2-way image classification set "chip-quality-detector" from GitHub (whtcc-yuchangle/chip-quality-detector); label vocabulary: chip detect, screw detect.

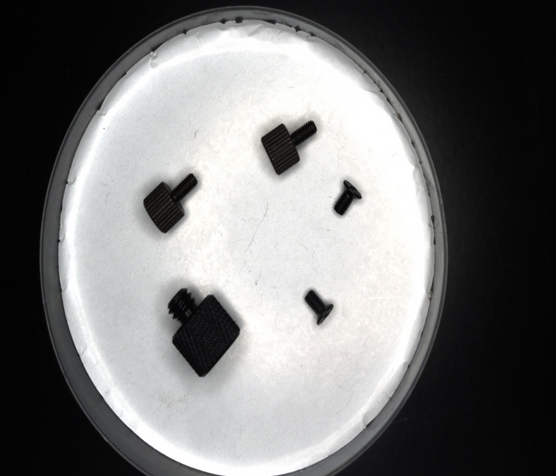
Label: screw detect

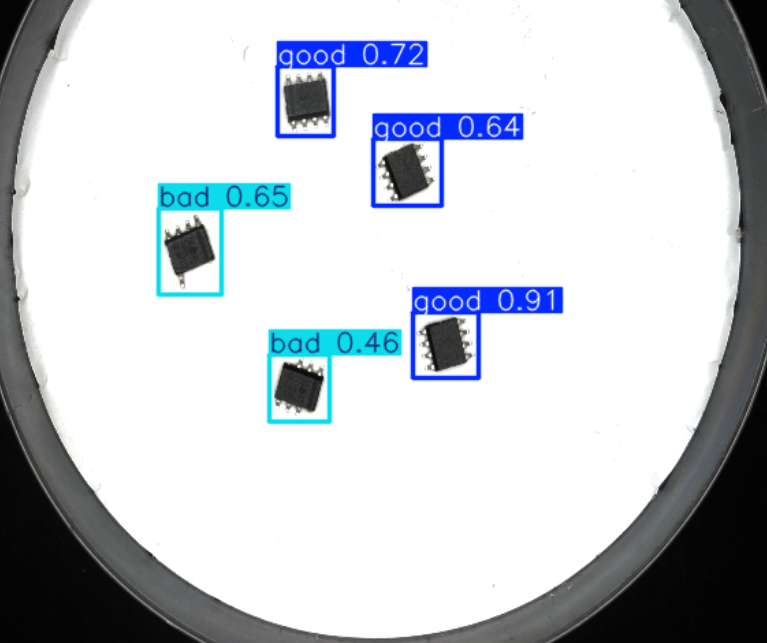
Label: chip detect

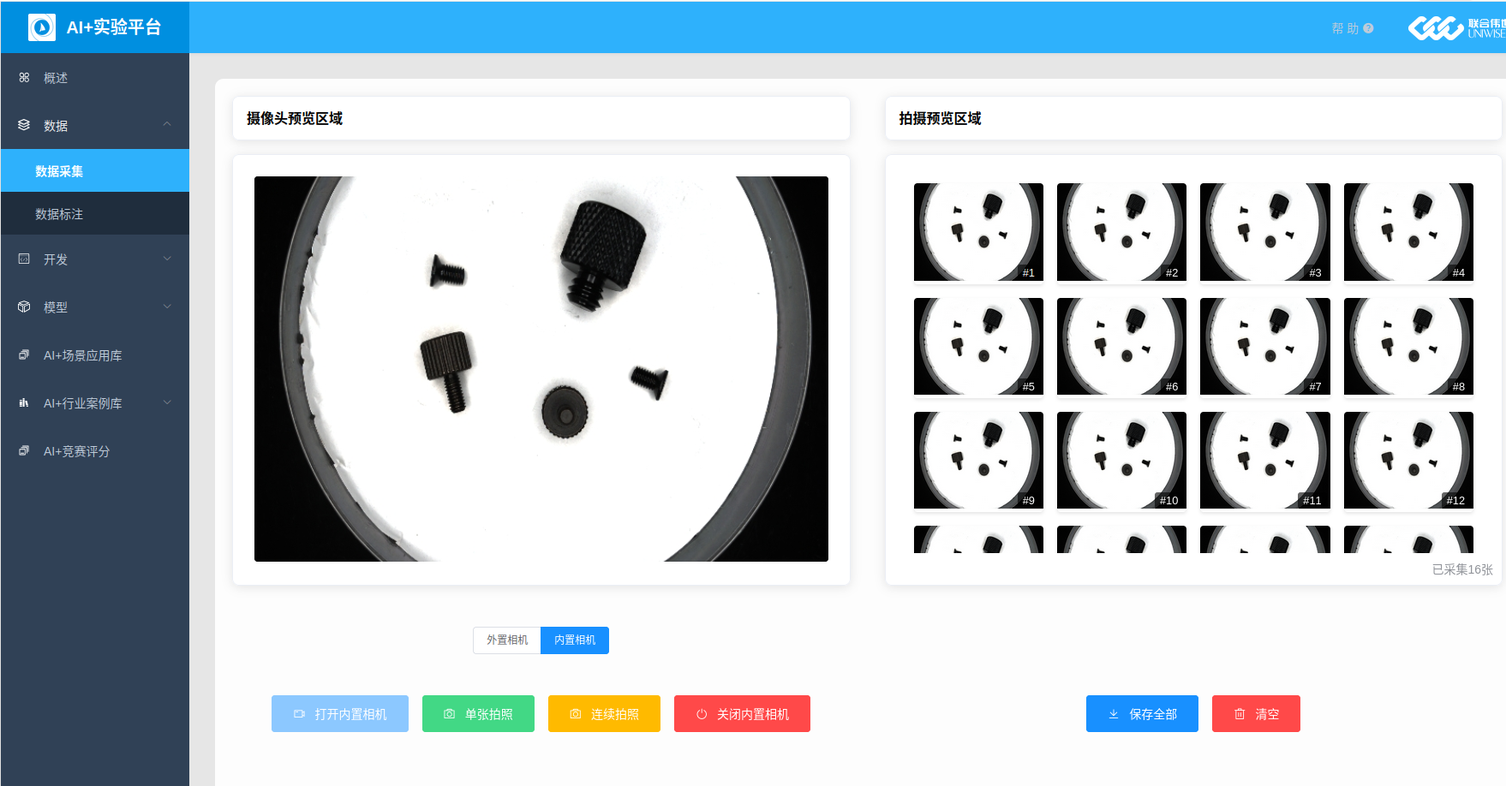
Label: screw detect

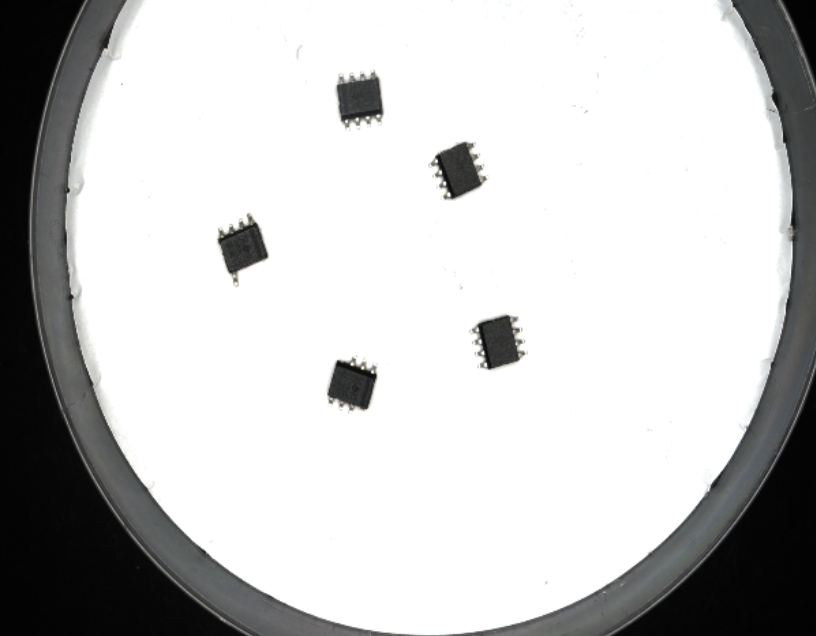
Label: chip detect

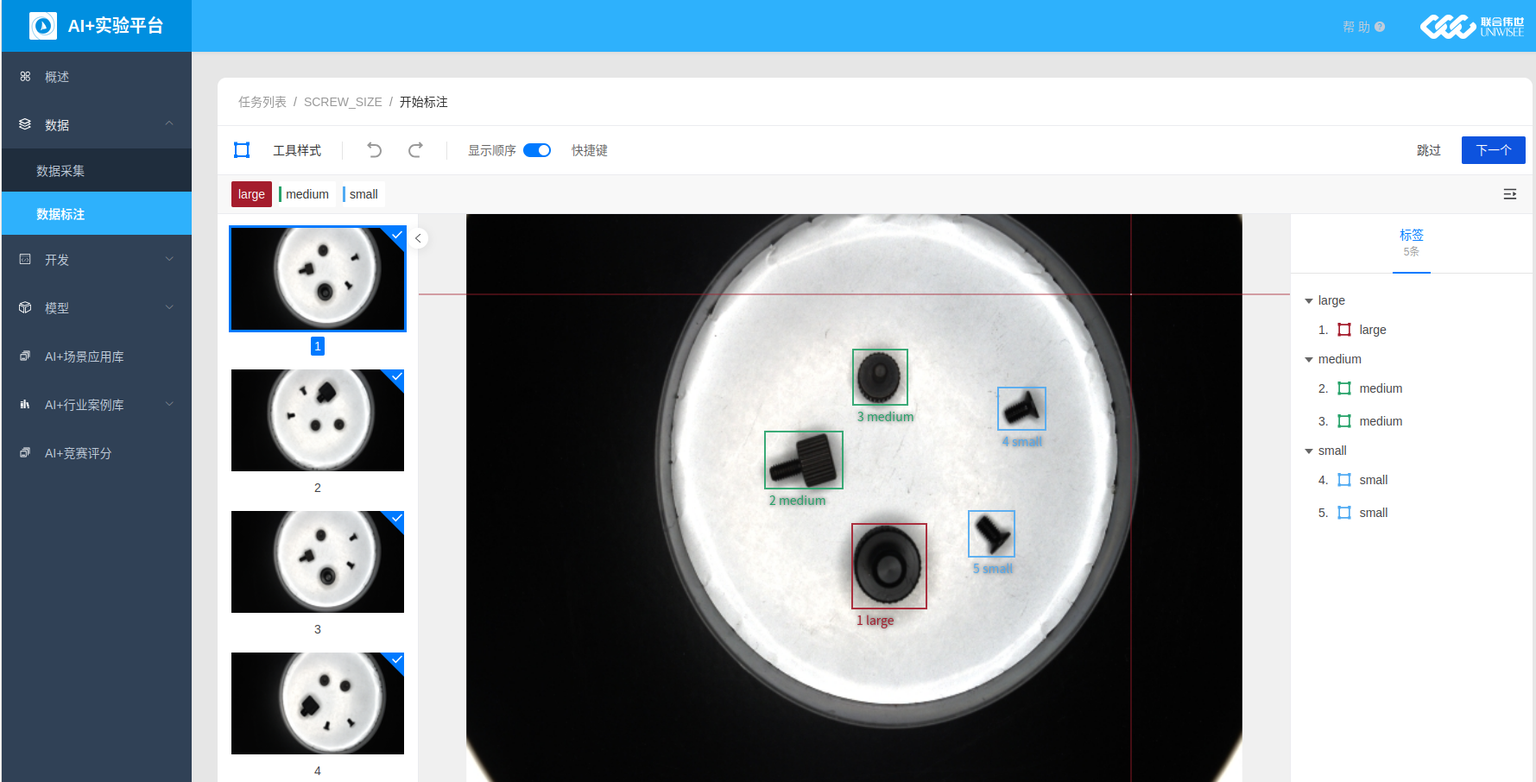
Label: screw detect

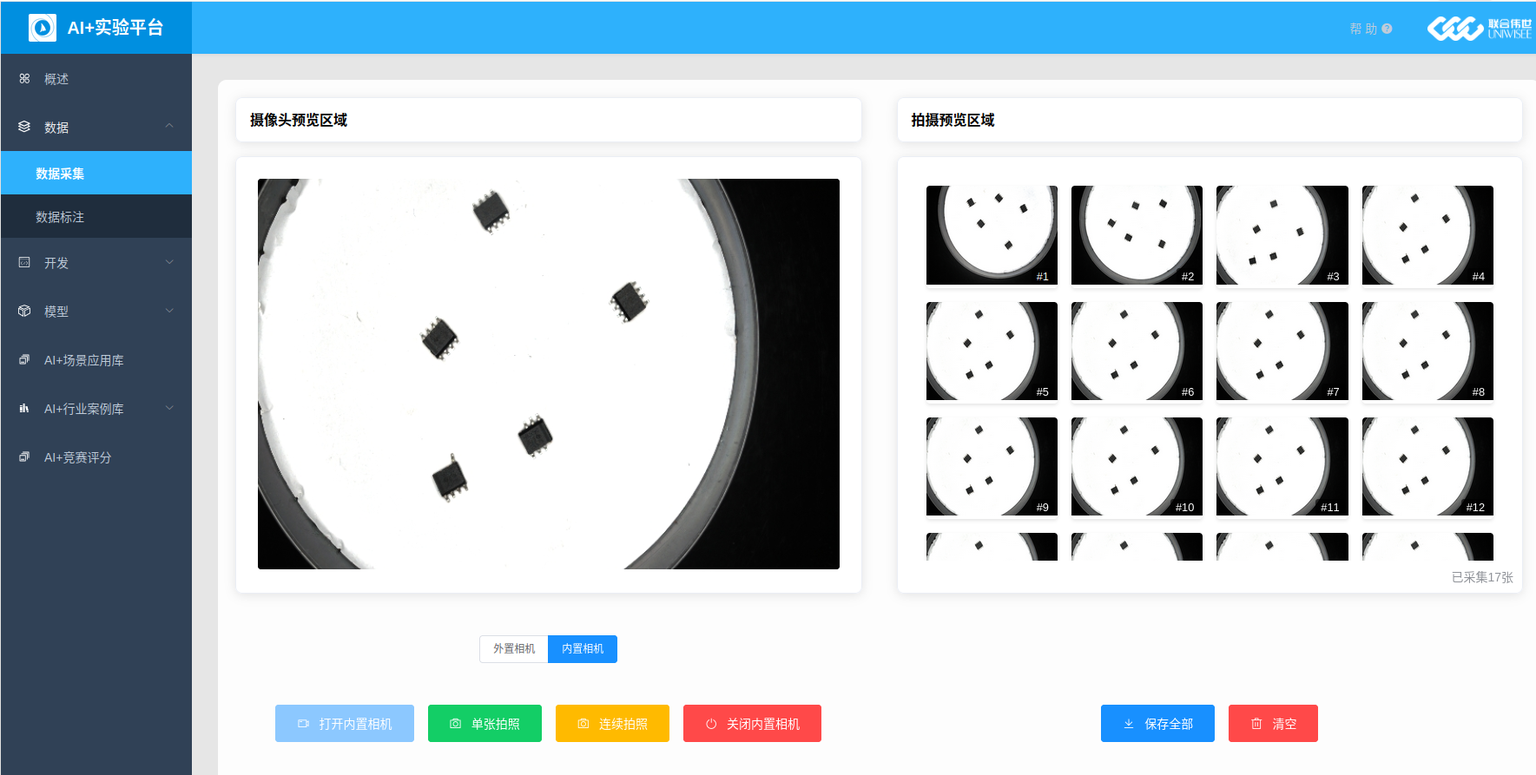
Label: chip detect
